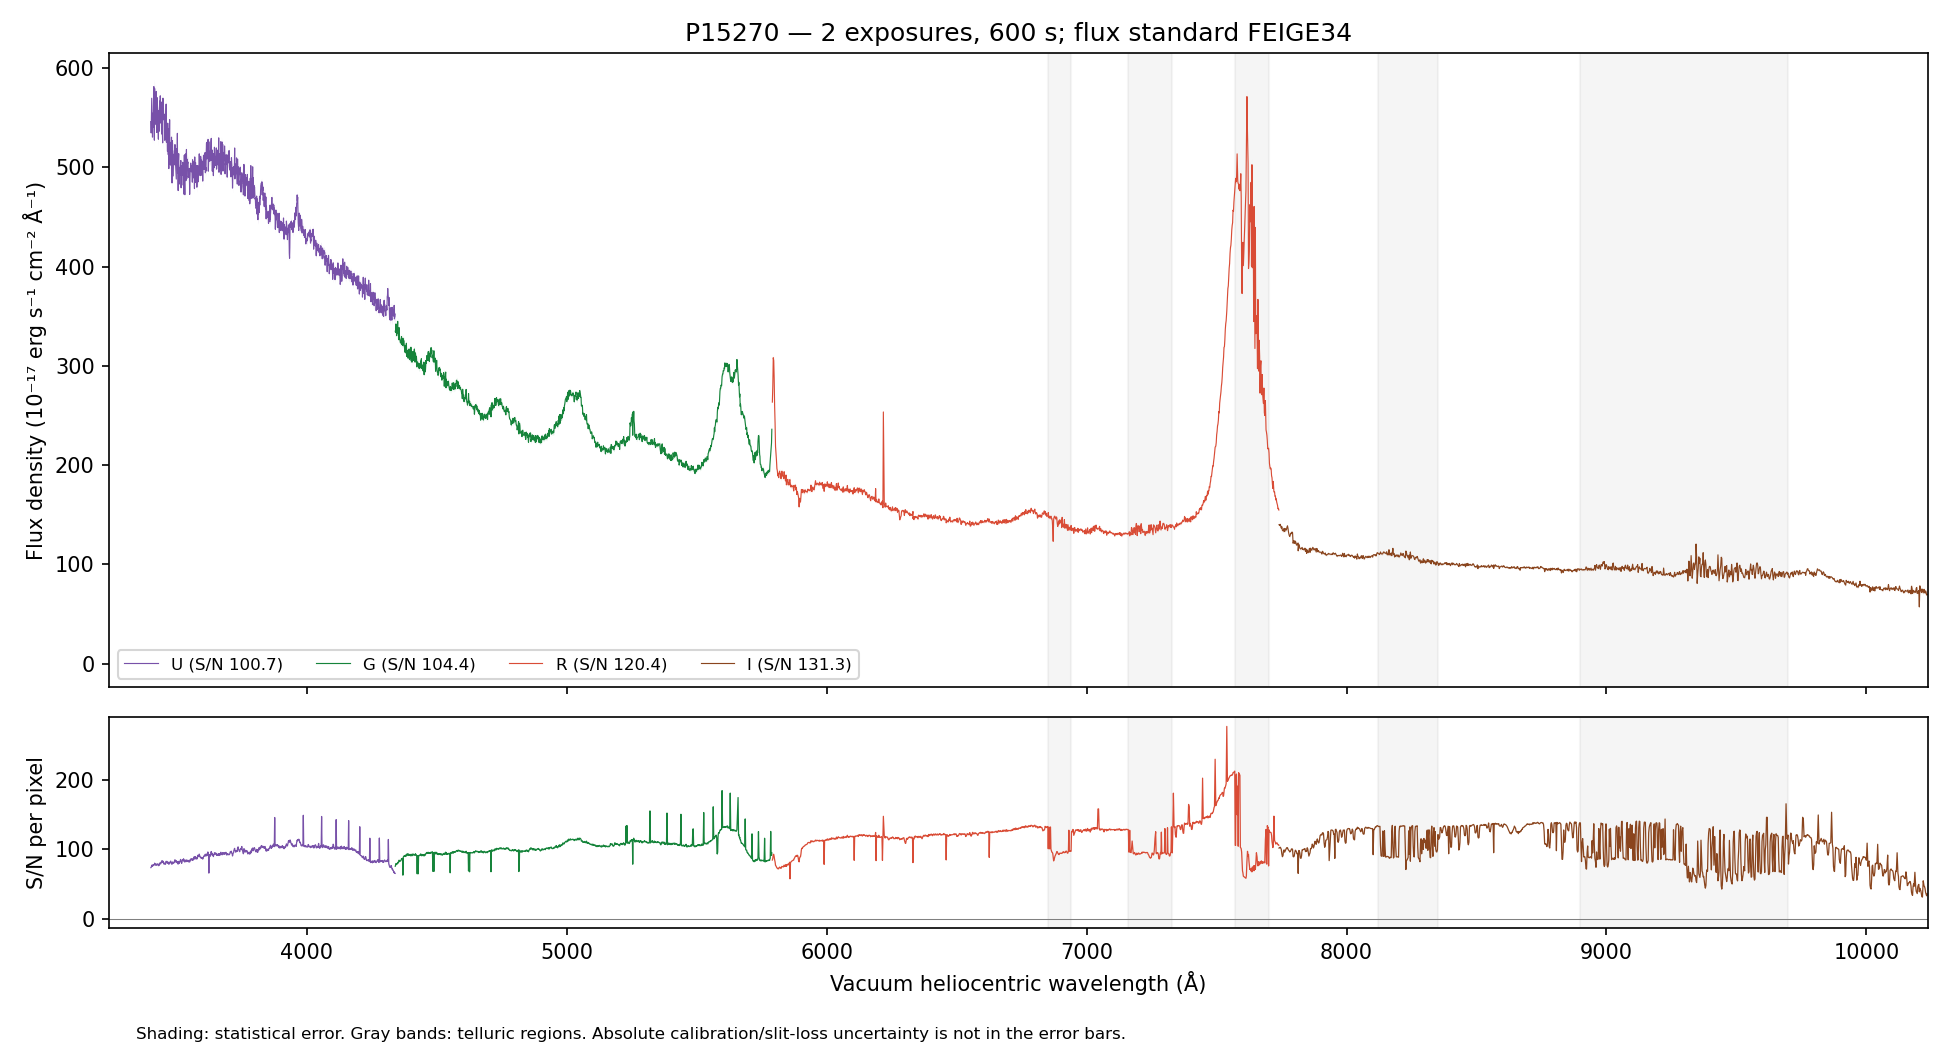

Data behind this chart, as committed beside it:
WAVE_VAC_HELIO_A, FLUX, FLUX_ERR, FLUX_UNCORR, ERR_UNCORR, TELLURIC, TELLURIC_ERR, FLUX_ALTSTD, MASK, QUALITY, CHANNEL
3242, 814.6, 11.23, 814.6, 11.23, 1.0, 0.0, 1356, False, 2, U
3243, 783.9, 11.06, 783.9, 11.06, 1.0, 0.0, 1306, False, 2, U
3244, 817.8, 11.16, 817.8, 11.16, 1.0, 0.0, 1364, False, 2, U
3245, 838.2, 11.2, 838.2, 11.2, 1.0, 0.0, 1399, False, 2, U
3246, 814.2, 11.14, 814.2, 11.14, 1.0, 0.0, 1359, False, 2, U
3247, 798, 10.99, 798, 10.99, 1.0, 0.0, 1332, False, 2, U
3248, 807.2, 10.9, 807.2, 10.9, 1.0, 0.0, 1347, False, 2, U
3249, 762.8, 10.53, 762.8, 10.53, 1.0, 0.0, 1273, False, 2, U
3250, 765.2, 10.53, 765.2, 10.53, 1.0, 0.0, 1276, False, 2, U
3251, 737.5, 10.43, 737.5, 10.43, 1.0, 0.0, 1229, False, 2, U
3252, 799.8, 15.19, 799.8, 15.19, 1.0, 0.0, 1332, False, 2, U
3253, 760.6, 10.58, 760.6, 10.58, 1.0, 0.0, 1266, False, 2, U
3254, 760.9, 10.58, 760.9, 10.58, 1.0, 0.0, 1266, False, 2, U
3255, 752, 14.91, 752, 14.91, 1.0, 0.0, 1250, False, 2, U
3256, 735.8, 10.55, 735.8, 10.55, 1.0, 0.0, 1222, False, 2, U
3257, 749.2, 10.69, 749.2, 10.69, 1.0, 0.0, 1243, False, 2, U
3258, 756.2, 10.65, 756.2, 10.65, 1.0, 0.0, 1253, False, 2, U
3259, 759.3, 10.72, 759.3, 10.72, 1.0, 0.0, 1258, False, 2, U
3260, 754.4, 10.74, 754.4, 10.74, 1.0, 0.0, 1249, False, 2, U
3261, 766.7, 10.77, 766.7, 10.77, 1.0, 0.0, 1268, False, 2, U
3262, 765.1, 10.76, 765.1, 10.76, 1.0, 0.0, 1265, False, 2, U
3263, 751, 10.61, 751, 10.61, 1.0, 0.0, 1241, False, 2, U
3264, 735.6, 10.49, 735.6, 10.49, 1.0, 0.0, 1215, False, 2, U
3265, 739.7, 10.44, 739.7, 10.44, 1.0, 0.0, 1222, False, 2, U
3266, 749.4, 10.51, 749.4, 10.51, 1.0, 0.0, 1238, False, 2, U
3267, 725.5, 10.43, 725.5, 10.43, 1.0, 0.0, 1198, False, 2, U
3268, 725.7, 10.44, 725.7, 10.44, 1.0, 0.0, 1199, False, 2, U
3269, 701.7, 10.28, 701.7, 10.28, 1.0, 0.0, 1159, False, 2, U
3270, 702.4, 10.14, 702.4, 10.14, 1.0, 0.0, 1161, False, 2, U
3271, 685.1, 9.978, 685.1, 9.978, 1.0, 0.0, 1132, False, 2, U
3273, 692.8, 9.989, 692.8, 9.989, 1.0, 0.0, 1145, False, 2, U
3274, 677.8, 9.886, 677.8, 9.886, 1.0, 0.0, 1121, False, 2, U
3275, 674.4, 9.904, 674.4, 9.904, 1.0, 0.0, 1116, False, 2, U
3276, 674.7, 9.834, 674.7, 9.834, 1.0, 0.0, 1117, False, 2, U
3277, 686.1, 9.881, 686.1, 9.881, 1.0, 0.0, 1136, False, 2, U
3278, 663, 9.658, 663, 9.658, 1.0, 0.0, 1099, False, 2, U
3279, 641.2, 9.425, 641.2, 9.425, 1.0, 0.0, 1063, False, 2, U
3280, 647.3, 9.401, 647.3, 9.401, 1.0, 0.0, 1074, False, 2, U
3281, 623.8, 9.323, 623.8, 9.323, 1.0, 0.0, 1035, False, 2, U
3282, 632.9, 9.334, 632.9, 9.334, 1.0, 0.0, 1051, False, 2, U
3283, 641, 9.379, 641, 9.379, 1.0, 0.0, 1064, False, 2, U
3284, 626.8, 9.275, 626.8, 9.275, 1.0, 0.0, 1041, False, 2, U
3285, 629.3, 9.328, 629.3, 9.328, 1.0, 0.0, 1046, False, 2, U
3286, 632.8, 9.296, 632.8, 9.296, 1.0, 0.0, 1052, False, 2, U
3287, 632.8, 9.172, 632.8, 9.172, 1.0, 0.0, 1052, False, 2, U
3288, 656, 9.297, 656, 9.297, 1.0, 0.0, 1091, False, 2, U
3289, 622, 9.191, 622, 9.191, 1.0, 0.0, 1035, False, 2, U
3290, 641.1, 9.413, 641.1, 9.413, 1.0, 0.0, 1067, False, 2, U
3291, 625.5, 9.318, 625.5, 9.318, 1.0, 0.0, 1041, False, 2, U
3292, 627.4, 9.339, 627.4, 9.339, 1.0, 0.0, 1044, False, 2, U
3293, 631.5, 9.374, 631.5, 9.374, 1.0, 0.0, 1052, False, 2, U
3294, 619.5, 9.338, 619.5, 9.338, 1.0, 0.0, 1032, False, 2, U
3295, 610.1, 9.278, 610.1, 9.278, 1.0, 0.0, 1016, False, 2, U
3296, 638.7, 9.376, 638.7, 9.376, 1.0, 0.0, 1064, False, 2, U
3297, 654.8, 9.441, 654.8, 9.441, 1.0, 0.0, 1091, False, 2, U
3298, 638.3, 9.263, 638.3, 9.263, 1.0, 0.0, 1064, False, 2, U
3299, 620.2, 9.213, 620.2, 9.213, 1.0, 0.0, 1034, False, 2, U
3300, 622.4, 9.231, 622.4, 9.231, 1.0, 0.0, 1038, False, 2, U
3301, 609.5, 9.141, 609.5, 9.141, 1.0, 0.0, 1016, False, 2, U
3302, 606.6, 8.973, 606.6, 8.973, 1.0, 0.0, 1011, False, 2, U
... 4,407 more rows
